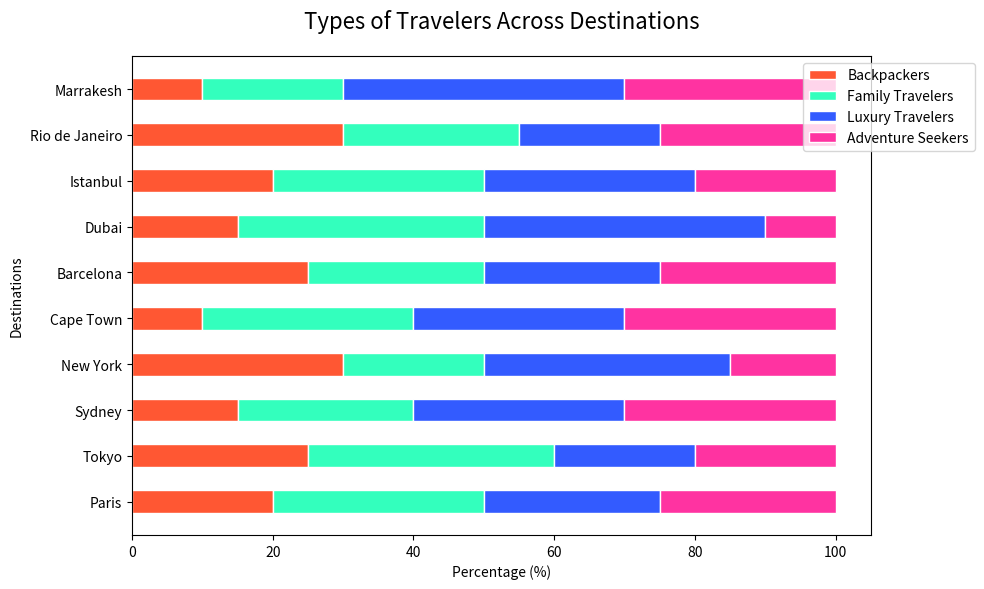

The script that saved this image:

import matplotlib.pyplot as plt
import numpy as np

# Data
labels = ['Paris', 'Tokyo', 'Sydney', 'New York', 'Cape Town', 'Barcelona', 'Dubai', 'Istanbul', 'Rio de Janeiro', 'Marrakesh']
backpackers = [20, 25, 15, 30, 10, 25, 15, 20, 30, 10]
family_travelers = [30, 35, 25, 20, 30, 25, 35, 30, 25, 20]
luxury_travelers = [25, 20, 30, 35, 30, 25, 40, 30, 20, 40]
adventure_seekers = [25, 20, 30, 15, 30, 25, 10, 20, 25, 30]

# Colors
colors = ['#FF5733', '#33FFBD', '#335BFF', '#FF33A1']

# Plotting
fig, ax = plt.subplots(figsize=(10, 6))

# Create the horizontal stacked bar chart
width = 0.5
ax.barh(labels, backpackers, color=colors[0], edgecolor='white', label='Backpackers', height=width)
ax.barh(labels, family_travelers, left=backpackers, color=colors[1], edgecolor='white', label='Family Travelers', height=width)
ax.barh(labels, luxury_travelers, left=np.add(backpackers, family_travelers), color=colors[2], edgecolor='white', label='Luxury Travelers', height=width)
ax.barh(labels, adventure_seekers, left=np.add(np.add(backpackers, family_travelers), luxury_travelers), color=colors[3], edgecolor='white', label='Adventure Seekers', height=width)

# Add title and labels
ax.set_title('Types of Travelers Across Destinations', loc='center', fontsize=16, pad=20)
ax.set_xlabel('Percentage (%)')
ax.set_ylabel('Destinations')

# Add legend
ax.legend(loc='upper right', bbox_to_anchor=(1.15, 1))

# Show plot
plt.tight_layout()
plt.show()